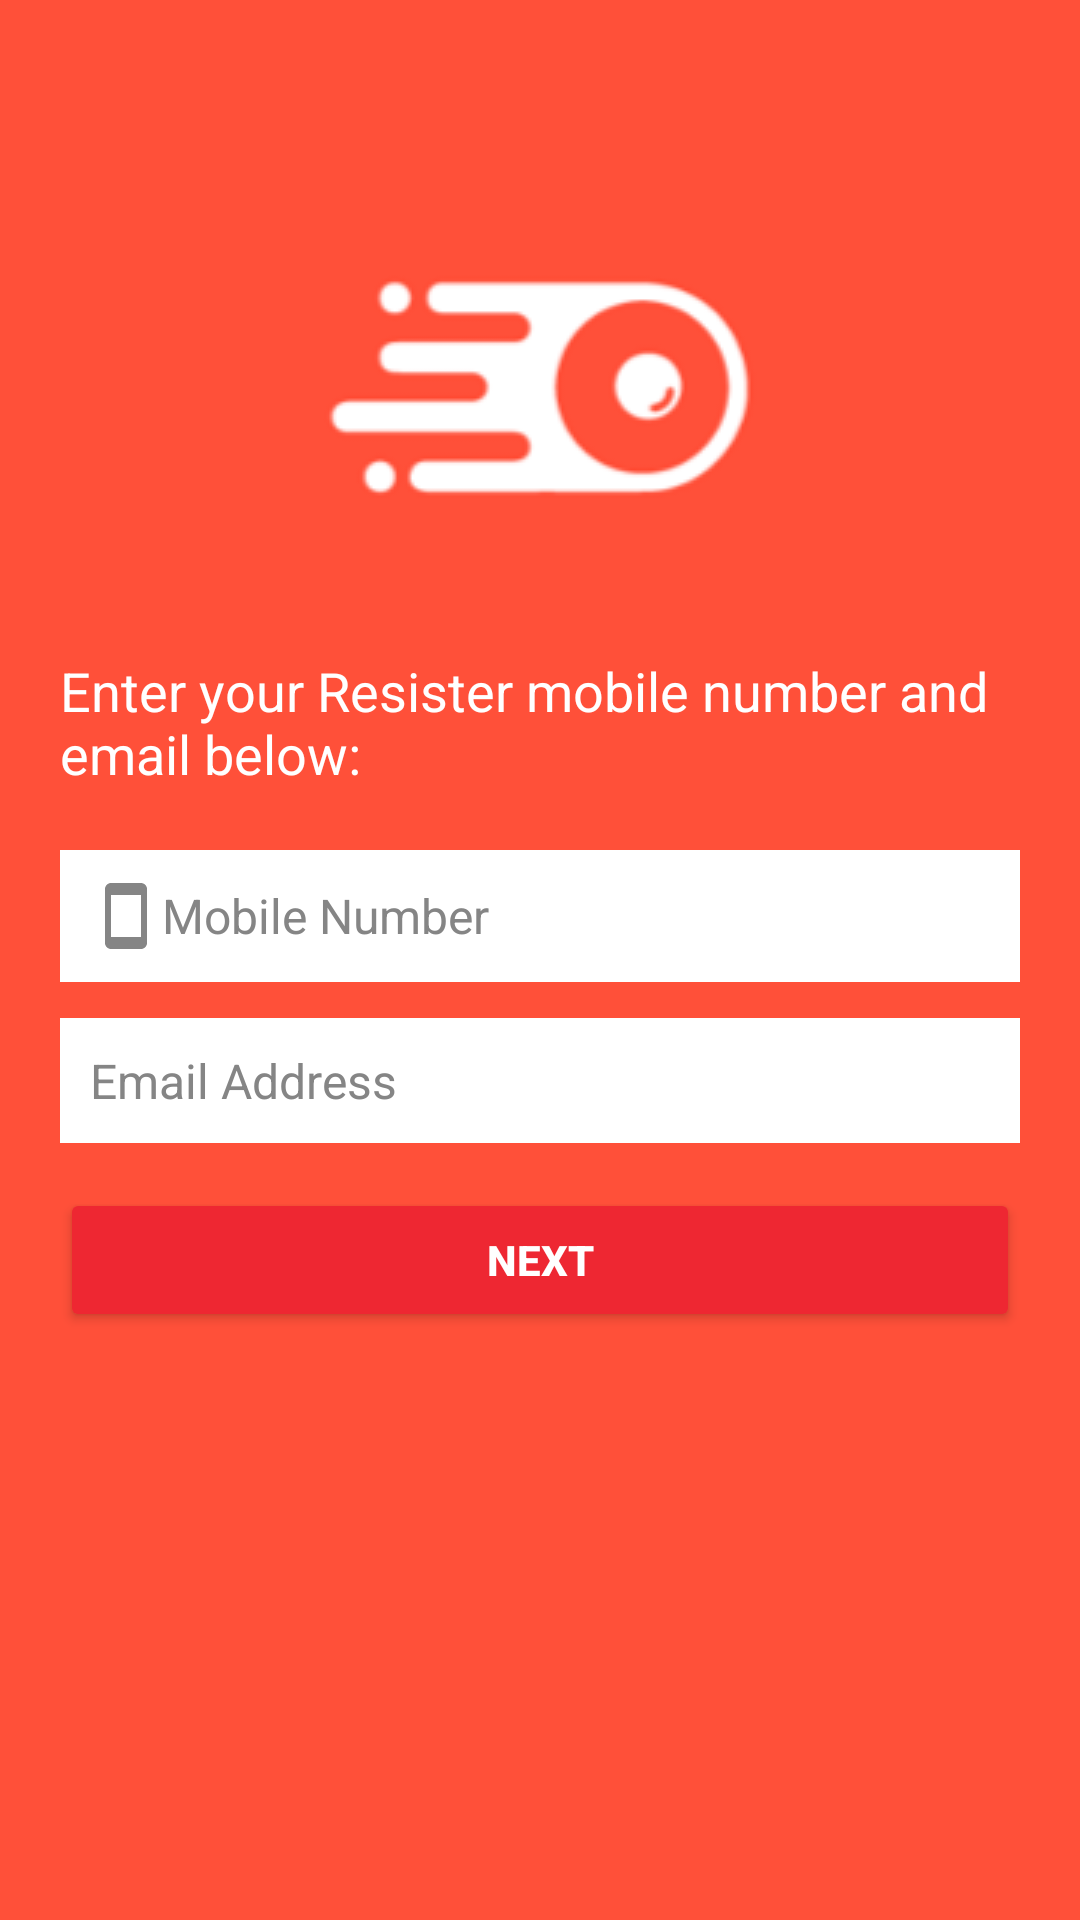

Here is an Android app screen rendered from its layout file. Give the layout XML and the strings, colors and styles it references.
<!-- AndroidManifest.xml: application theme Theme.FoodRunner -->
<!-- res/layout/activity_forget_password.xml -->
<?xml version="1.0" encoding="utf-8"?>
<RelativeLayout xmlns:android="http://schemas.android.com/apk/res/android"
    xmlns:app="http://schemas.android.com/apk/res-auto"
    xmlns:tools="http://schemas.android.com/tools"
    android:layout_width="match_parent"
    android:layout_height="match_parent"
    android:background="@color/orange"
    tools:context=".ForgetPassword">

    <ImageView
        android:id="@+id/imgAppLogo1"
        android:layout_width="wrap_content"
        android:layout_height="wrap_content"
        android:layout_alignParentTop="true"
        android:layout_centerHorizontal="true"
        android:layout_marginTop="50dp"
        android:src="@drawable/foodrunnerlogo" />

    <TextView
        android:id="@+id/txtDetailsText"
        android:layout_width="wrap_content"
        android:layout_height="wrap_content"
        android:layout_below="@+id/imgAppLogo1"
        android:layout_marginTop="10dp"
        android:layout_marginLeft="20dp"
        android:layout_marginRight="20dp"
        android:text="@string/enter_your_resister_mobile_number_and_email_below"
        android:textColor="@color/white"
        android:textColorHighlight="@color/orange"
        android:textSize="18sp" />

    <EditText
        android:id="@+id/edMobileNumber2"
        android:layout_width="match_parent"
        android:layout_height="wrap_content"
        android:layout_below="@+id/txtDetailsText"
        android:layout_marginLeft="20dp"
        android:layout_marginTop="20dp"
        android:layout_marginRight="20dp"
        android:background="@color/white"
        android:backgroundTint="@color/white"
        android:drawableStart="@drawable/ic_baseline_smartphone_24"
        android:hint="@string/mobile_number_10_digits"
        android:inputType="number"
        android:maxLength="10"
        android:maxLines="1"
        android:padding="10dp"
        android:textColor="@color/black"
        android:textColorHint="@color/dark_grey"
        android:textSize="16sp" />

    <EditText
        android:id="@+id/edEmailAddress2"
        android:layout_width="match_parent"
        android:layout_height="wrap_content"
        android:layout_marginLeft="20dp"
        android:layout_marginTop="12dp"
        android:layout_marginRight="20dp"
        android:layout_below="@+id/edMobileNumber2"
        android:background="@color/white"
        android:backgroundTint="@color/white"
        android:drawableStart="@drawable/ic_baseline_email_24"
        android:hint="@string/email_address"
        android:inputType="textEmailAddress"
        android:maxLines="1"
        android:padding="10dp"
        android:textColor="@color/black"
        android:textColorHint="@color/dark_grey"
        android:textSize="16sp" />

    <Button
        android:id="@+id/btnNext2"
        android:layout_width="match_parent"
        android:layout_height="wrap_content"
        android:layout_below="@+id/edEmailAddress2"
        android:layout_marginLeft="20dp"
        android:layout_marginTop="15dp"
        android:layout_marginRight="20dp"
        android:backgroundTint="@color/dark_orange"
        android:padding="12dp"
        android:text="@string/next"
        android:textColor="@color/white"
        android:textStyle="bold" />
</RelativeLayout>
<!-- resources referenced by this layout -->
<resources>
  <color name="black">#FF000000</color>
  <color name="dark_grey">#858585</color>
  <color name="dark_orange">#ee2732</color>
  <color name="orange">#ff5039</color>
  <color name="white">#FFFFFFFF</color>
  <!-- drawable foodrunnerlogo: png bitmap (drawable, 6538 bytes) -->
  <!-- drawable ic_baseline_smartphone_24 (drawable) -->
  <vector android:height="24dp" android:tint="@color/dark_grey"
      android:viewportHeight="24" android:viewportWidth="24"
      android:width="24dp" xmlns:android="http://schemas.android.com/apk/res/android">
      <path android:fillColor="@android:color/white" android:pathData="M17,1.01L7,1c-1.1,0 -2,0.9 -2,2v18c0,1.1 0.9,2 2,2h10c1.1,0 2,-0.9 2,-2V3c0,-1.1 -0.9,-1.99 -2,-1.99zM17,19H7V5h10v14z"/>
  </vector>
  <string name="email_address">Email Address</string>
  <string name="enter_your_resister_mobile_number_and_email_below">Enter your Resister mobile number and email below:</string>
  <string name="mobile_number_10_digits">Mobile Number</string>
  <string name="next">Next</string>
  <style name="Theme.FoodRunner" parent="Theme.MaterialComponents.DayNight.DarkActionBar">
          
          <item name="colorPrimary">@color/dark_orange</item>
          <item name="colorPrimaryVariant">@color/dark_dark_orange</item>
          <item name="colorOnPrimary">@color/white</item>
          
          <item name="colorSecondary">@color/orange</item>
          <item name="colorSecondaryVariant">@color/dark_orange</item>
          <item name="colorOnSecondary">@color/black</item>
          
          <item name="android:statusBarColor">?attr/colorPrimaryVariant</item>
          
      </style>
  <color name="dark_dark_orange">#9C1018</color>
</resources>
